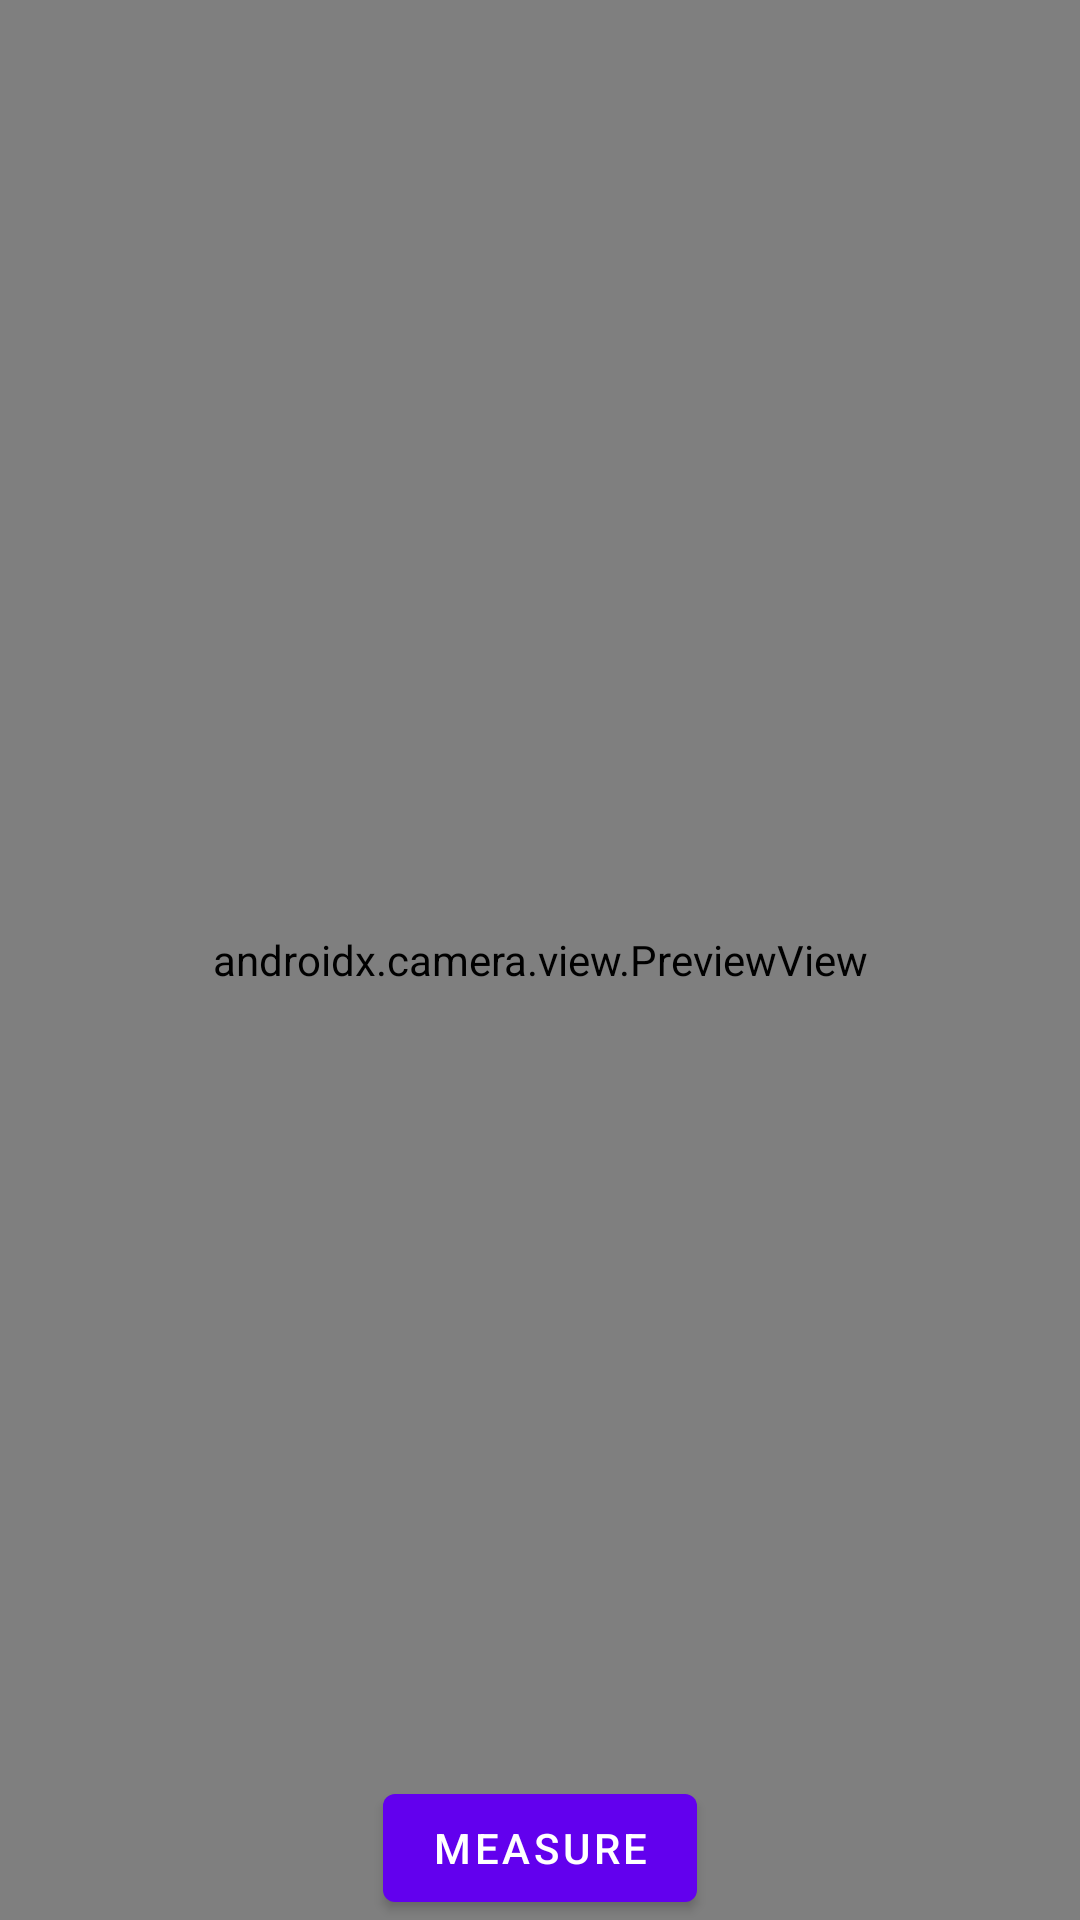

Reconstruct the res/layout file that produces this screen, plus the resources it refers to.
<!-- AndroidManifest.xml: activity theme Theme.Testi123.NoActionBar -->
<!-- res/layout/activity_main.xml -->
<?xml version="1.0" encoding="utf-8"?>
<androidx.constraintlayout.widget.ConstraintLayout xmlns:android="http://schemas.android.com/apk/res/android"
    xmlns:app="http://schemas.android.com/apk/res-auto"
    xmlns:tools="http://schemas.android.com/tools"
    android:layout_width="match_parent"
    android:layout_height="match_parent"
    tools:context=".MainActivity">

    <Button
        android:id="@+id/btnMeasure"
        android:layout_width="wrap_content"
        android:layout_height="wrap_content"
        android:text="Measure"
        app:layout_constraintBottom_toBottomOf="parent"
        app:layout_constraintEnd_toEndOf="parent"
        app:layout_constraintStart_toStartOf="parent" />

    <androidx.camera.view.PreviewView
        android:id="@+id/kamera"
        android:layout_width="match_parent"
        android:layout_height="match_parent"
        app:layout_constraintBottom_toBottomOf="parent"
        app:layout_constraintStart_toStartOf="parent">

    </androidx.camera.view.PreviewView>

</androidx.constraintlayout.widget.ConstraintLayout>
<!-- resources referenced by this layout -->
<resources>
  <style name="Theme.Testi123.NoActionBar">
          <item name="windowActionBar">false</item>
          <item name="windowNoTitle">true</item>
      </style>
</resources>
